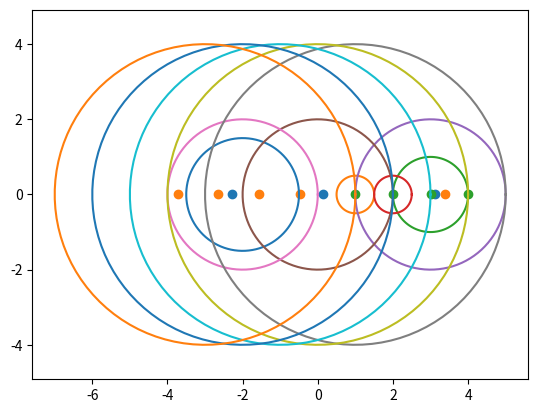

The script that saved this image:
import numpy as np
import matplotlib.pyplot as plt

#Oppgave 1
def egensirkel(M):
    n = len(M)

    d = []
    r = []
    j = 0
    for i in range(n):
        d.append(M[i, j])
        r.append(np.sum(abs(M[i, j+1:])) + np.sum(abs(M[i, :j])))
        j +=1
    #Oppgave 2
    w, v = np.linalg.eig(M)
    return d, r, w

def sirkel(x, y, r):
    theta = np.linspace(0, 2*np.pi, 100)
    plt.plot(x + r*np.cos(theta), y + r*np.sin(theta))


#Oppgave 3a
A1 = np.array([-2, 0, 1/2, 1])
A2 = np.array([-1/4, 1, 1/4, 0])
A3 = np.array([0, 0, 3, -1])
A4 = np.array([1/8, 1/8, 1/4, 2])

A = np.array([A1, A2, A3, A4])

d, r, lmda = egensirkel(A)

for d_, r_ in zip(d, r):
    sirkel(d_.real, d_.imag, r_)
plt.axis("equal")
plt.show()

#Oppgave 3b
B1 = np.array([3, 1, 1])
B2 = np.array([1, 0, 1])
B3 = np.array([-1, 1, -2])

B = np.array([B1, B2, B3])

d, r, lmda = egensirkel(B)

for d_, r_ in zip(d, r):
    sirkel(d_.real, d_.imag, r_)

plt.scatter(lmda.real, lmda.imag)
plt.axis("equal")
plt.show()

#Oppgave 3c
C = np.ones((5, 5))
C -= np.diag(range(5))

d, r, lmda = egensirkel(C)

for d_, r_ in zip(d, r):
    sirkel(d_.real, d_.imag, r_)

plt.scatter(lmda.real, lmda.imag)
plt.axis("equal")
plt.show()

#Oppgave 3d
D = np.diag(range(1, 5))

d, r, lmda = egensirkel(D)

for d_, r_ in zip(d, r):
    sirkel(d_.real, d_.imag, r_)

plt.scatter(lmda.real, lmda.imag)
plt.axis("equal")
plt.show()